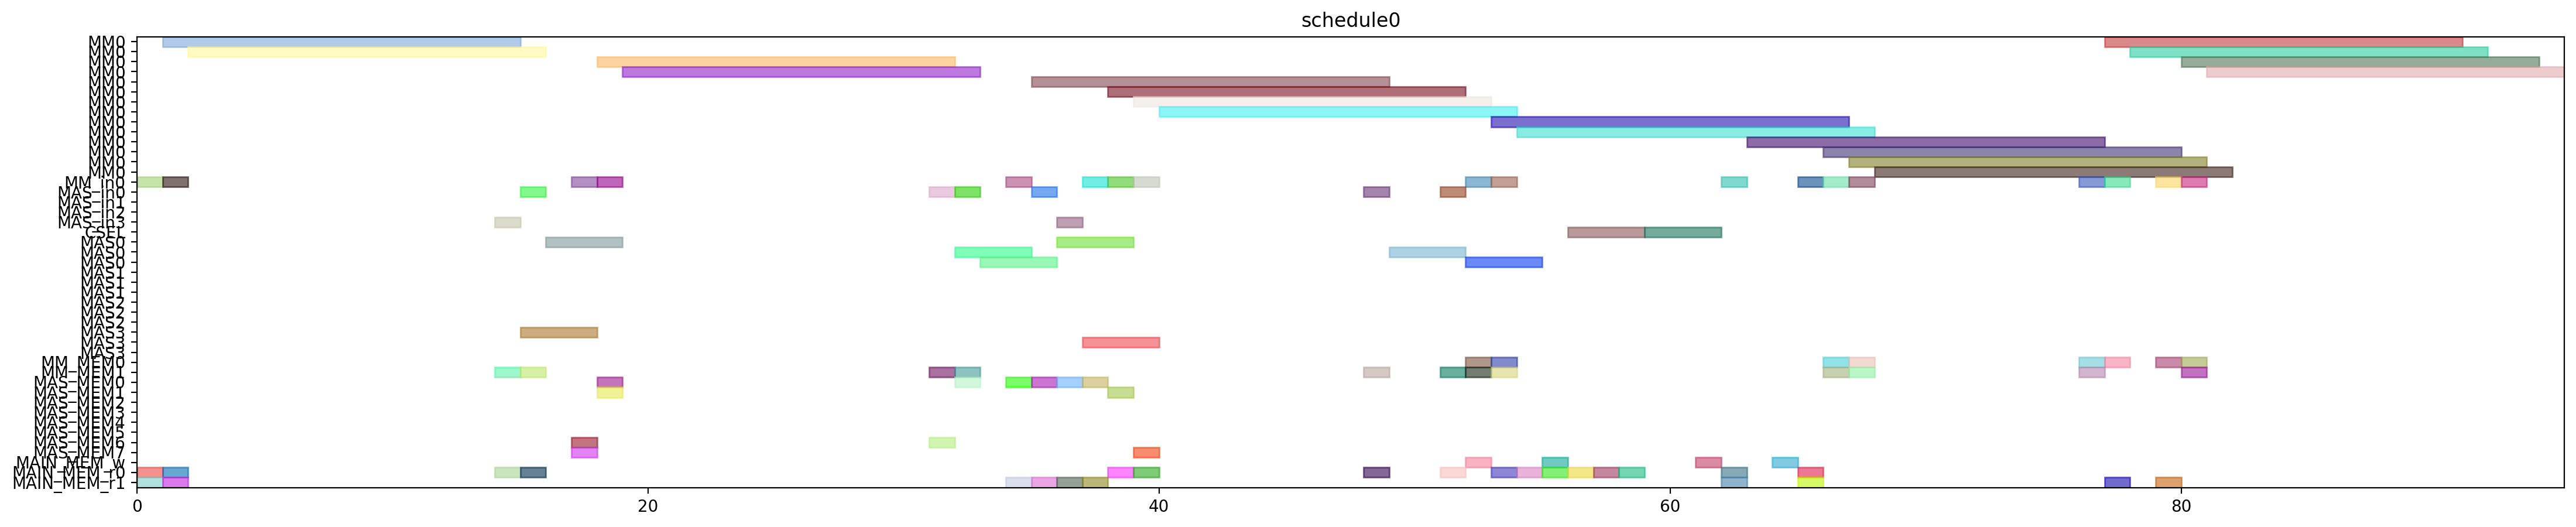

Generate this figure with Python:
from pyschedule import Scenario, solvers, plotters, alt


def solve():
	horizon = 120
	S = Scenario("schedule0", horizon=horizon)

	# resource
	MM = S.Resources('MM', num=1, size=14)
	MM_in = S.Resources('MM_in', num=1)
	MAS_in = S.Resources('MAS_in', num=4)
	CSEL = S.Resource('CSEL')
	MAS = S.Resources('MAS', num=4, size=3, periods=range(1, horizon))
	MM_MEM = S.Resources('MM_MEM', num=2)
	MAS_MEM = S.Resources('MAS_MEM', num=8)
	MAIN_MEM_w = S.Resource('MAIN_MEM_w', size=1)
	MAIN_MEM_r = S.Resources('MAIN_MEM_r', num=2)

	# result of previous scheduling

	# new tasks
	t20 = S.Task('t20', length=14, delay_cost=1)
	t20 += alt(MM)
	t20_in = S.Task('t20_in', length=1, delay_cost=1)
	t20_in += alt(MM_in)
	S += t20_in*MM_in[0]<=t20*MM[0]
	t20_mem0 = S.Task('t20_mem0', length=1, delay_cost=1)
	t20_mem0 += MAIN_MEM_r[0]
	S += t20_mem0 <= t20

	t20_mem1 = S.Task('t20_mem1', length=1, delay_cost=1)
	t20_mem1 += MAIN_MEM_r[1]
	S += t20_mem1 <= t20

	t21 = S.Task('t21', length=14, delay_cost=1)
	t21 += alt(MM)
	t21_in = S.Task('t21_in', length=1, delay_cost=1)
	t21_in += alt(MM_in)
	S += t21_in*MM_in[0]<=t21*MM[0]
	t21_mem0 = S.Task('t21_mem0', length=1, delay_cost=1)
	t21_mem0 += MAIN_MEM_r[0]
	S += t21_mem0 <= t21

	t21_mem1 = S.Task('t21_mem1', length=1, delay_cost=1)
	t21_mem1 += MAIN_MEM_r[1]
	S += t21_mem1 <= t21

	xit20 = S.Task('xit20', length=3, delay_cost=1)
	xit20 += alt(MAS)
	xit20_in = S.Task('xit20_in', length=1, delay_cost=1)
	xit20_in += alt(MAS_in)
	S += xit20_in*MAS_in[0]<=xit20*MAS[0]

	S += xit20_in*MAS_in[1]<=xit20*MAS[1]

	S += xit20_in*MAS_in[2]<=xit20*MAS[2]

	S += xit20_in*MAS_in[3]<=xit20*MAS[3]

	xit20_mem0 = S.Task('xit20_mem0', length=1, delay_cost=1)
	xit20_mem0 += MAIN_MEM_r[0]
	S += xit20_mem0 <= xit20

	xit20_mem1 = S.Task('xit20_mem1', length=1, delay_cost=1)
	xit20_mem1 += alt(MM_MEM)
	S += (t20*MM[0])-1 < xit20_mem1*MM_MEM[1]
	S += xit20_mem1 <= xit20

	xit21 = S.Task('xit21', length=3, delay_cost=1)
	xit21 += alt(MAS)
	xit21_in = S.Task('xit21_in', length=1, delay_cost=1)
	xit21_in += alt(MAS_in)
	S += xit21_in*MAS_in[0]<=xit21*MAS[0]

	S += xit21_in*MAS_in[1]<=xit21*MAS[1]

	S += xit21_in*MAS_in[2]<=xit21*MAS[2]

	S += xit21_in*MAS_in[3]<=xit21*MAS[3]

	xit21_mem0 = S.Task('xit21_mem0', length=1, delay_cost=1)
	xit21_mem0 += MAIN_MEM_r[0]
	S += xit21_mem0 <= xit21

	xit21_mem1 = S.Task('xit21_mem1', length=1, delay_cost=1)
	xit21_mem1 += alt(MM_MEM)
	S += (t21*MM[0])-1 < xit21_mem1*MM_MEM[1]
	S += xit21_mem1 <= xit21

	xi2t40 = S.Task('xi2t40', length=14, delay_cost=1)
	xi2t40 += alt(MM)
	xi2t40_in = S.Task('xi2t40_in', length=1, delay_cost=1)
	xi2t40_in += alt(MM_in)
	S += xi2t40_in*MM_in[0]<=xi2t40*MM[0]
	xi2t40_mem0 = S.Task('xi2t40_mem0', length=1, delay_cost=1)
	xi2t40_mem0 += alt(MAS_MEM)
	S += (xit20*MAS[0])-1 < xi2t40_mem0*MAS_MEM[0]
	S += (xit20*MAS[1])-1 < xi2t40_mem0*MAS_MEM[2]
	S += (xit20*MAS[2])-1 < xi2t40_mem0*MAS_MEM[4]
	S += (xit20*MAS[3])-1 < xi2t40_mem0*MAS_MEM[6]
	S += xi2t40_mem0 <= xi2t40

	xi2t40_mem1 = S.Task('xi2t40_mem1', length=1, delay_cost=1)
	xi2t40_mem1 += alt(MAS_MEM)
	S += (xit20*MAS[0])-1 < xi2t40_mem1*MAS_MEM[1]
	S += (xit20*MAS[1])-1 < xi2t40_mem1*MAS_MEM[3]
	S += (xit20*MAS[2])-1 < xi2t40_mem1*MAS_MEM[5]
	S += (xit20*MAS[3])-1 < xi2t40_mem1*MAS_MEM[7]
	S += xi2t40_mem1 <= xi2t40

	xi2t41 = S.Task('xi2t41', length=14, delay_cost=1)
	xi2t41 += alt(MM)
	xi2t41_in = S.Task('xi2t41_in', length=1, delay_cost=1)
	xi2t41_in += alt(MM_in)
	S += xi2t41_in*MM_in[0]<=xi2t41*MM[0]
	xi2t41_mem0 = S.Task('xi2t41_mem0', length=1, delay_cost=1)
	xi2t41_mem0 += alt(MAS_MEM)
	S += (xit21*MAS[0])-1 < xi2t41_mem0*MAS_MEM[0]
	S += (xit21*MAS[1])-1 < xi2t41_mem0*MAS_MEM[2]
	S += (xit21*MAS[2])-1 < xi2t41_mem0*MAS_MEM[4]
	S += (xit21*MAS[3])-1 < xi2t41_mem0*MAS_MEM[6]
	S += xi2t41_mem0 <= xi2t41

	xi2t41_mem1 = S.Task('xi2t41_mem1', length=1, delay_cost=1)
	xi2t41_mem1 += alt(MAS_MEM)
	S += (xit21*MAS[0])-1 < xi2t41_mem1*MAS_MEM[1]
	S += (xit21*MAS[1])-1 < xi2t41_mem1*MAS_MEM[3]
	S += (xit21*MAS[2])-1 < xi2t41_mem1*MAS_MEM[5]
	S += (xit21*MAS[3])-1 < xi2t41_mem1*MAS_MEM[7]
	S += xi2t41_mem1 <= xi2t41

	D_a_0 = S.Task('D_a_0', length=3, delay_cost=1)
	D_a_0 += alt(MAS)
	D_a_0_in = S.Task('D_a_0_in', length=1, delay_cost=1)
	D_a_0_in += alt(MAS_in)
	S += D_a_0_in*MAS_in[0]<=D_a_0*MAS[0]

	S += D_a_0_in*MAS_in[1]<=D_a_0*MAS[1]

	S += D_a_0_in*MAS_in[2]<=D_a_0*MAS[2]

	S += D_a_0_in*MAS_in[3]<=D_a_0*MAS[3]

	D_a_0_mem0 = S.Task('D_a_0_mem0', length=1, delay_cost=1)
	D_a_0_mem0 += alt(MAS_MEM)
	S += (xit20*MAS[0])-1 < D_a_0_mem0*MAS_MEM[0]
	S += (xit20*MAS[1])-1 < D_a_0_mem0*MAS_MEM[2]
	S += (xit20*MAS[2])-1 < D_a_0_mem0*MAS_MEM[4]
	S += (xit20*MAS[3])-1 < D_a_0_mem0*MAS_MEM[6]
	S += D_a_0_mem0 <= D_a_0

	D_a_0_mem1 = S.Task('D_a_0_mem1', length=1, delay_cost=1)
	D_a_0_mem1 += alt(MM_MEM)
	S += (xi2t40*MM[0])-1 < D_a_0_mem1*MM_MEM[1]
	S += D_a_0_mem1 <= D_a_0

	D_a_1 = S.Task('D_a_1', length=3, delay_cost=1)
	D_a_1 += alt(MAS)
	D_a_1_in = S.Task('D_a_1_in', length=1, delay_cost=1)
	D_a_1_in += alt(MAS_in)
	S += D_a_1_in*MAS_in[0]<=D_a_1*MAS[0]

	S += D_a_1_in*MAS_in[1]<=D_a_1*MAS[1]

	S += D_a_1_in*MAS_in[2]<=D_a_1*MAS[2]

	S += D_a_1_in*MAS_in[3]<=D_a_1*MAS[3]

	D_a_1_mem0 = S.Task('D_a_1_mem0', length=1, delay_cost=1)
	D_a_1_mem0 += alt(MAS_MEM)
	S += (xit21*MAS[0])-1 < D_a_1_mem0*MAS_MEM[0]
	S += (xit21*MAS[1])-1 < D_a_1_mem0*MAS_MEM[2]
	S += (xit21*MAS[2])-1 < D_a_1_mem0*MAS_MEM[4]
	S += (xit21*MAS[3])-1 < D_a_1_mem0*MAS_MEM[6]
	S += D_a_1_mem0 <= D_a_1

	D_a_1_mem1 = S.Task('D_a_1_mem1', length=1, delay_cost=1)
	D_a_1_mem1 += alt(MM_MEM)
	S += (xi2t41*MM[0])-1 < D_a_1_mem1*MM_MEM[1]
	S += D_a_1_mem1 <= D_a_1

	negD0 = S.Task('negD0', length=14, delay_cost=1)
	negD0 += alt(MM)
	negD0_in = S.Task('negD0_in', length=1, delay_cost=1)
	negD0_in += alt(MM_in)
	S += negD0_in*MM_in[0]<=negD0*MM[0]
	negD0_mem0 = S.Task('negD0_mem0', length=1, delay_cost=1)
	negD0_mem0 += alt(MAS_MEM)
	S += (D_a_0*MAS[0])-1 < negD0_mem0*MAS_MEM[0]
	S += (D_a_0*MAS[1])-1 < negD0_mem0*MAS_MEM[2]
	S += (D_a_0*MAS[2])-1 < negD0_mem0*MAS_MEM[4]
	S += (D_a_0*MAS[3])-1 < negD0_mem0*MAS_MEM[6]
	S += negD0_mem0 <= negD0

	negD0_mem1 = S.Task('negD0_mem1', length=1, delay_cost=1)
	negD0_mem1 += MAIN_MEM_r[1]
	S += negD0_mem1 <= negD0

	negD1 = S.Task('negD1', length=14, delay_cost=1)
	negD1 += alt(MM)
	negD1_in = S.Task('negD1_in', length=1, delay_cost=1)
	negD1_in += alt(MM_in)
	S += negD1_in*MM_in[0]<=negD1*MM[0]
	negD1_mem0 = S.Task('negD1_mem0', length=1, delay_cost=1)
	negD1_mem0 += alt(MAS_MEM)
	S += (D_a_1*MAS[0])-1 < negD1_mem0*MAS_MEM[0]
	S += (D_a_1*MAS[1])-1 < negD1_mem0*MAS_MEM[2]
	S += (D_a_1*MAS[2])-1 < negD1_mem0*MAS_MEM[4]
	S += (D_a_1*MAS[3])-1 < negD1_mem0*MAS_MEM[6]
	S += negD1_mem0 <= negD1

	negD1_mem1 = S.Task('negD1_mem1', length=1, delay_cost=1)
	negD1_mem1 += MAIN_MEM_r[1]
	S += negD1_mem1 <= negD1

	N_b0 = S.Task('N_b0', length=3, delay_cost=1)
	N_b0 += alt(MAS)
	N_b0_in = S.Task('N_b0_in', length=1, delay_cost=1)
	N_b0_in += alt(MAS_in)
	S += N_b0_in*MAS_in[0]<=N_b0*MAS[0]

	S += N_b0_in*MAS_in[1]<=N_b0*MAS[1]

	S += N_b0_in*MAS_in[2]<=N_b0*MAS[2]

	S += N_b0_in*MAS_in[3]<=N_b0*MAS[3]

	N_b0_mem0 = S.Task('N_b0_mem0', length=1, delay_cost=1)
	N_b0_mem0 += alt(MAS_MEM)
	S += (D_a_0*MAS[0])-1 < N_b0_mem0*MAS_MEM[0]
	S += (D_a_0*MAS[1])-1 < N_b0_mem0*MAS_MEM[2]
	S += (D_a_0*MAS[2])-1 < N_b0_mem0*MAS_MEM[4]
	S += (D_a_0*MAS[3])-1 < N_b0_mem0*MAS_MEM[6]
	S += N_b0_mem0 <= N_b0

	N_b0_mem1 = S.Task('N_b0_mem1', length=1, delay_cost=1)
	N_b0_mem1 += MAIN_MEM_r[1]
	S += N_b0_mem1 <= N_b0

	N_b1 = S.Task('N_b1', length=3, delay_cost=1)
	N_b1 += alt(MAS)
	N_b1_in = S.Task('N_b1_in', length=1, delay_cost=1)
	N_b1_in += alt(MAS_in)
	S += N_b1_in*MAS_in[0]<=N_b1*MAS[0]

	S += N_b1_in*MAS_in[1]<=N_b1*MAS[1]

	S += N_b1_in*MAS_in[2]<=N_b1*MAS[2]

	S += N_b1_in*MAS_in[3]<=N_b1*MAS[3]

	N_b1_mem0 = S.Task('N_b1_mem0', length=1, delay_cost=1)
	N_b1_mem0 += alt(MAS_MEM)
	S += (D_a_1*MAS[0])-1 < N_b1_mem0*MAS_MEM[0]
	S += (D_a_1*MAS[1])-1 < N_b1_mem0*MAS_MEM[2]
	S += (D_a_1*MAS[2])-1 < N_b1_mem0*MAS_MEM[4]
	S += (D_a_1*MAS[3])-1 < N_b1_mem0*MAS_MEM[6]
	S += N_b1_mem0 <= N_b1

	N_b1_mem1 = S.Task('N_b1_mem1', length=1, delay_cost=1)
	N_b1_mem1 += MAIN_MEM_r[1]
	S += N_b1_mem1 <= N_b1

	D0 = S.Task('D0', length=3, delay_cost=1)
	D0 += alt(MAS)
	D0_in = S.Task('D0_in', length=1, delay_cost=1)
	D0_in += alt(MAS_in)
	S += D0_in*MAS_in[0]<=D0*MAS[0]

	S += D0_in*MAS_in[1]<=D0*MAS[1]

	S += D0_in*MAS_in[2]<=D0*MAS[2]

	S += D0_in*MAS_in[3]<=D0*MAS[3]

	S += 0<D0

	D0_w = S.Task('D0_w', length=1, delay_cost=1)
	D0_w += alt(MAIN_MEM_w)
	S += D0 <= D0_w

	D0_mem0 = S.Task('D0_mem0', length=1, delay_cost=1)
	D0_mem0 += MAIN_MEM_r[0]
	S += D0_mem0 <= D0

	D0_mem1 = S.Task('D0_mem1', length=1, delay_cost=1)
	D0_mem1 += alt(MM_MEM)
	S += (negD0*MM[0])-1 < D0_mem1*MM_MEM[1]
	S += D0_mem1 <= D0

	D1 = S.Task('D1', length=3, delay_cost=1)
	D1 += alt(MAS)
	D1_in = S.Task('D1_in', length=1, delay_cost=1)
	D1_in += alt(MAS_in)
	S += D1_in*MAS_in[0]<=D1*MAS[0]

	S += D1_in*MAS_in[1]<=D1*MAS[1]

	S += D1_in*MAS_in[2]<=D1*MAS[2]

	S += D1_in*MAS_in[3]<=D1*MAS[3]

	S += 0<D1

	D1_w = S.Task('D1_w', length=1, delay_cost=1)
	D1_w += alt(MAIN_MEM_w)
	S += D1 <= D1_w

	D1_mem0 = S.Task('D1_mem0', length=1, delay_cost=1)
	D1_mem0 += MAIN_MEM_r[0]
	S += D1_mem0 <= D1

	D1_mem1 = S.Task('D1_mem1', length=1, delay_cost=1)
	D1_mem1 += alt(MM_MEM)
	S += (negD1*MM[0])-1 < D1_mem1*MM_MEM[1]
	S += D1_mem1 <= D1

	N0 = S.Task('N0', length=14, delay_cost=1)
	N0 += alt(MM)
	N0_in = S.Task('N0_in', length=1, delay_cost=1)
	N0_in += alt(MM_in)
	S += N0_in*MM_in[0]<=N0*MM[0]
	N0_mem0 = S.Task('N0_mem0', length=1, delay_cost=1)
	N0_mem0 += MAIN_MEM_r[0]
	S += N0_mem0 <= N0

	N0_mem1 = S.Task('N0_mem1', length=1, delay_cost=1)
	N0_mem1 += alt(MAS_MEM)
	S += (N_b0*MAS[0])-1 < N0_mem1*MAS_MEM[1]
	S += (N_b0*MAS[1])-1 < N0_mem1*MAS_MEM[3]
	S += (N_b0*MAS[2])-1 < N0_mem1*MAS_MEM[5]
	S += (N_b0*MAS[3])-1 < N0_mem1*MAS_MEM[7]
	S += N0_mem1 <= N0

	N1 = S.Task('N1', length=14, delay_cost=1)
	N1 += alt(MM)
	N1_in = S.Task('N1_in', length=1, delay_cost=1)
	N1_in += alt(MM_in)
	S += N1_in*MM_in[0]<=N1*MM[0]
	N1_mem0 = S.Task('N1_mem0', length=1, delay_cost=1)
	N1_mem0 += MAIN_MEM_r[0]
	S += N1_mem0 <= N1

	N1_mem1 = S.Task('N1_mem1', length=1, delay_cost=1)
	N1_mem1 += alt(MAS_MEM)
	S += (N_b1*MAS[0])-1 < N1_mem1*MAS_MEM[1]
	S += (N_b1*MAS[1])-1 < N1_mem1*MAS_MEM[3]
	S += (N_b1*MAS[2])-1 < N1_mem1*MAS_MEM[5]
	S += (N_b1*MAS[3])-1 < N1_mem1*MAS_MEM[7]
	S += N1_mem1 <= N1

	Z0 = S.Task('Z0', length=3, delay_cost=1)
	Z0 += alt(CSEL)

	Z0_w = S.Task('Z0_w', length=1, delay_cost=1)
	Z0_w += alt(MAIN_MEM_w)
	S += Z0+2 <= Z0_w

	Z0_mem0 = S.Task('Z0_mem0', length=1, delay_cost=1)
	Z0_mem0 += MAIN_MEM_r[0]
	S += D0_w < Z0_mem0
	S += Z0_mem0+ 2 <= Z0

	Z0_mem1 = S.Task('Z0_mem1', length=1, delay_cost=1)
	Z0_mem1 += MAIN_MEM_r[0]
	S += D0_w < Z0_mem1
	S += Z0_mem1+ 1 <= Z0

	Z0_mem2 = S.Task('Z0_mem2', length=1, delay_cost=1)
	Z0_mem2 += MAIN_MEM_r[0]
	S += Z0_mem2+ 0 <= Z0

	Z1 = S.Task('Z1', length=3, delay_cost=1)
	Z1 += alt(CSEL)

	Z1_w = S.Task('Z1_w', length=1, delay_cost=1)
	Z1_w += alt(MAIN_MEM_w)
	S += Z1+2 <= Z1_w

	Z1_mem0 = S.Task('Z1_mem0', length=1, delay_cost=1)
	Z1_mem0 += MAIN_MEM_r[0]
	S += D1_w < Z1_mem0
	S += Z1_mem0+ 2 <= Z1

	Z1_mem1 = S.Task('Z1_mem1', length=1, delay_cost=1)
	Z1_mem1 += MAIN_MEM_r[0]
	S += D1_w < Z1_mem1
	S += Z1_mem1+ 1 <= Z1

	Z1_mem2 = S.Task('Z1_mem2', length=1, delay_cost=1)
	Z1_mem2 += MAIN_MEM_r[0]
	S += Z1_mem2+ 0 <= Z1

	N20 = S.Task('N20', length=14, delay_cost=1)
	N20 += alt(MM)
	N20_in = S.Task('N20_in', length=1, delay_cost=1)
	N20_in += alt(MM_in)
	S += N20_in*MM_in[0]<=N20*MM[0]
	N20_mem0 = S.Task('N20_mem0', length=1, delay_cost=1)
	N20_mem0 += alt(MM_MEM)
	S += (N0*MM[0])-1 < N20_mem0*MM_MEM[0]
	S += N20_mem0 <= N20

	N20_mem1 = S.Task('N20_mem1', length=1, delay_cost=1)
	N20_mem1 += alt(MM_MEM)
	S += (N0*MM[0])-1 < N20_mem1*MM_MEM[1]
	S += N20_mem1 <= N20

	N21 = S.Task('N21', length=14, delay_cost=1)
	N21 += alt(MM)
	N21_in = S.Task('N21_in', length=1, delay_cost=1)
	N21_in += alt(MM_in)
	S += N21_in*MM_in[0]<=N21*MM[0]
	N21_mem0 = S.Task('N21_mem0', length=1, delay_cost=1)
	N21_mem0 += alt(MM_MEM)
	S += (N1*MM[0])-1 < N21_mem0*MM_MEM[0]
	S += N21_mem0 <= N21

	N21_mem1 = S.Task('N21_mem1', length=1, delay_cost=1)
	N21_mem1 += alt(MM_MEM)
	S += (N1*MM[0])-1 < N21_mem1*MM_MEM[1]
	S += N21_mem1 <= N21

	D20 = S.Task('D20', length=14, delay_cost=1)
	D20 += alt(MM)
	D20_in = S.Task('D20_in', length=1, delay_cost=1)
	D20_in += alt(MM_in)
	S += D20_in*MM_in[0]<=D20*MM[0]
	D20_mem0 = S.Task('D20_mem0', length=1, delay_cost=1)
	D20_mem0 += MAIN_MEM_r[0]
	S += Z0_w < D20_mem0
	S += D20_mem0 <= D20

	D20_mem1 = S.Task('D20_mem1', length=1, delay_cost=1)
	D20_mem1 += MAIN_MEM_r[1]
	S += Z0_w < D20_mem1
	S += D20_mem1 <= D20

	D21 = S.Task('D21', length=14, delay_cost=1)
	D21 += alt(MM)
	D21_in = S.Task('D21_in', length=1, delay_cost=1)
	D21_in += alt(MM_in)
	S += D21_in*MM_in[0]<=D21*MM[0]
	D21_mem0 = S.Task('D21_mem0', length=1, delay_cost=1)
	D21_mem0 += MAIN_MEM_r[0]
	S += Z1_w < D21_mem0
	S += D21_mem0 <= D21

	D21_mem1 = S.Task('D21_mem1', length=1, delay_cost=1)
	D21_mem1 += MAIN_MEM_r[1]
	S += Z1_w < D21_mem1
	S += D21_mem1 <= D21

	N30 = S.Task('N30', length=14, delay_cost=1)
	N30 += alt(MM)
	N30_in = S.Task('N30_in', length=1, delay_cost=1)
	N30_in += alt(MM_in)
	S += N30_in*MM_in[0]<=N30*MM[0]
	N30_mem0 = S.Task('N30_mem0', length=1, delay_cost=1)
	N30_mem0 += alt(MM_MEM)
	S += (N20*MM[0])-1 < N30_mem0*MM_MEM[0]
	S += N30_mem0 <= N30

	N30_mem1 = S.Task('N30_mem1', length=1, delay_cost=1)
	N30_mem1 += alt(MM_MEM)
	S += (N0*MM[0])-1 < N30_mem1*MM_MEM[1]
	S += N30_mem1 <= N30

	N31 = S.Task('N31', length=14, delay_cost=1)
	N31 += alt(MM)
	N31_in = S.Task('N31_in', length=1, delay_cost=1)
	N31_in += alt(MM_in)
	S += N31_in*MM_in[0]<=N31*MM[0]
	N31_mem0 = S.Task('N31_mem0', length=1, delay_cost=1)
	N31_mem0 += alt(MM_MEM)
	S += (N21*MM[0])-1 < N31_mem0*MM_MEM[0]
	S += N31_mem0 <= N31

	N31_mem1 = S.Task('N31_mem1', length=1, delay_cost=1)
	N31_mem1 += alt(MM_MEM)
	S += (N1*MM[0])-1 < N31_mem1*MM_MEM[1]
	S += N31_mem1 <= N31

	V0 = S.Task('V0', length=14, delay_cost=1)
	V0 += alt(MM)
	V0_in = S.Task('V0_in', length=1, delay_cost=1)
	V0_in += alt(MM_in)
	S += V0_in*MM_in[0]<=V0*MM[0]
	V0_mem0 = S.Task('V0_mem0', length=1, delay_cost=1)
	V0_mem0 += alt(MM_MEM)
	S += (D20*MM[0])-1 < V0_mem0*MM_MEM[0]
	S += V0_mem0 <= V0

	V0_mem1 = S.Task('V0_mem1', length=1, delay_cost=1)
	V0_mem1 += MAIN_MEM_r[1]
	S += Z0_w < V0_mem1
	S += V0_mem1 <= V0

	V1 = S.Task('V1', length=14, delay_cost=1)
	V1 += alt(MM)
	V1_in = S.Task('V1_in', length=1, delay_cost=1)
	V1_in += alt(MM_in)
	S += V1_in*MM_in[0]<=V1*MM[0]
	V1_mem0 = S.Task('V1_mem0', length=1, delay_cost=1)
	V1_mem0 += alt(MM_MEM)
	S += (D21*MM[0])-1 < V1_mem0*MM_MEM[0]
	S += V1_mem0 <= V1

	V1_mem1 = S.Task('V1_mem1', length=1, delay_cost=1)
	V1_mem1 += MAIN_MEM_r[1]
	S += Z1_w < V1_mem1
	S += V1_mem1 <= V1

	ND20 = S.Task('ND20', length=14, delay_cost=1)
	ND20 += alt(MM)
	ND20_in = S.Task('ND20_in', length=1, delay_cost=1)
	ND20_in += alt(MM_in)
	S += ND20_in*MM_in[0]<=ND20*MM[0]
	ND20_mem0 = S.Task('ND20_mem0', length=1, delay_cost=1)
	ND20_mem0 += alt(MM_MEM)
	S += (N0*MM[0])-1 < ND20_mem0*MM_MEM[0]
	S += ND20_mem0 <= ND20

	ND20_mem1 = S.Task('ND20_mem1', length=1, delay_cost=1)
	ND20_mem1 += alt(MM_MEM)
	S += (D20*MM[0])-1 < ND20_mem1*MM_MEM[1]
	S += ND20_mem1 <= ND20

	ND21 = S.Task('ND21', length=14, delay_cost=1)
	ND21 += alt(MM)
	ND21_in = S.Task('ND21_in', length=1, delay_cost=1)
	ND21_in += alt(MM_in)
	S += ND21_in*MM_in[0]<=ND21*MM[0]
	ND21_mem0 = S.Task('ND21_mem0', length=1, delay_cost=1)
	ND21_mem0 += alt(MM_MEM)
	S += (N1*MM[0])-1 < ND21_mem0*MM_MEM[0]
	S += ND21_mem0 <= ND21

	ND21_mem1 = S.Task('ND21_mem1', length=1, delay_cost=1)
	ND21_mem1 += alt(MM_MEM)
	S += (D21*MM[0])-1 < ND21_mem1*MM_MEM[1]
	S += ND21_mem1 <= ND21

	solvers.mip.solve(S,msg=1,kind='CPLEX',ratio_gap=1.01)

	solution = [['hoge']*len(S.solution()[1]) for i in range(len(S.solution()))]
	for i in range(len(S.solution())):
		for j in range(len(S.solution()[i])):
			solution[i][j]=str(S.solution()[i][j])
	print(solution)

	cycles = int(solution[-1][3])

	pic_file_name = "/mnt/rose/usr1/fukuda/ABE/multiRAM_multiMAS_16mux/scheduling_result/stage14MM1_stage3MAS4/2xSSWU_BEFORE_EXP/schedule0.png"
	if(S.solution() != []):
		plotters.matplotlib.plot(S,img_filename=pic_file_name, show_task_labels=False, fig_size=(cycles*0.25+3, 5))

	return solution
